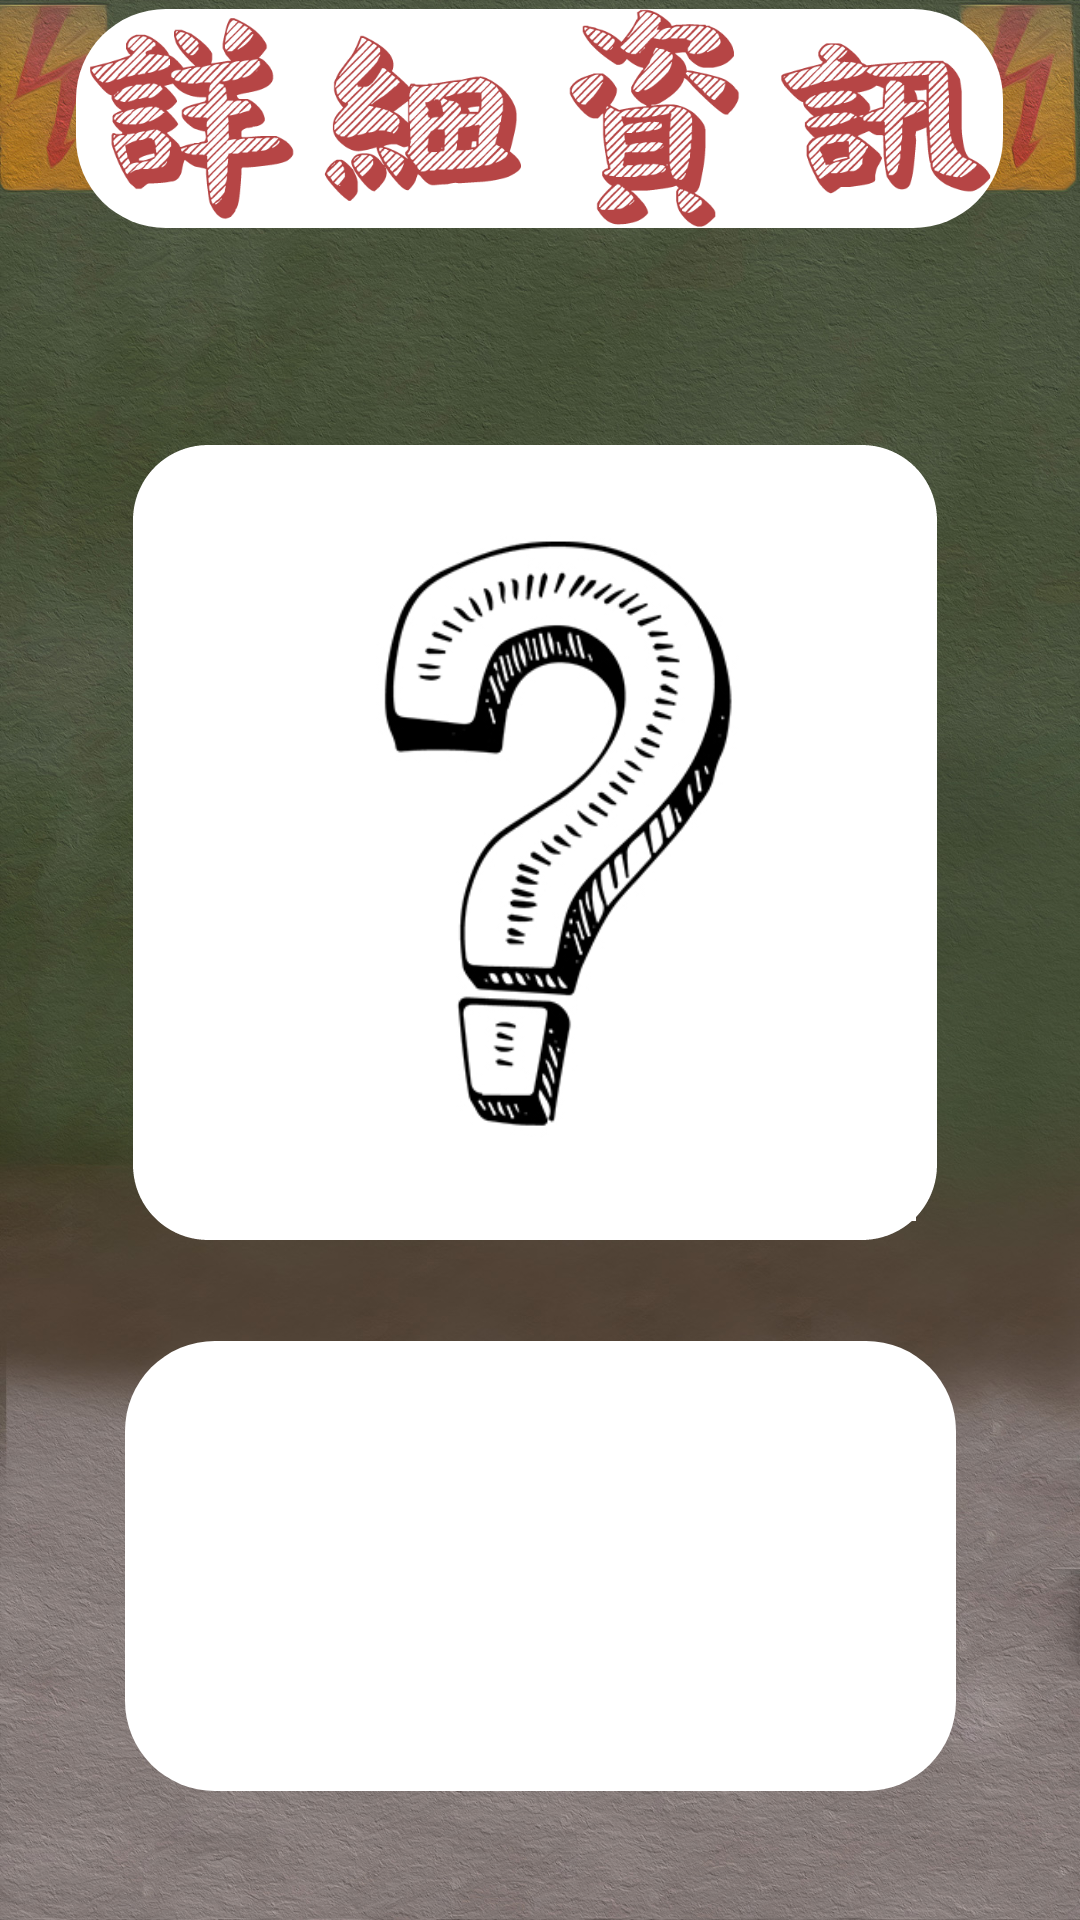

Android layout source for this screen:
<!-- AndroidManifest.xml: application theme Theme.Eatdinner -->
<!-- res/layout/detail.xml -->
<?xml version="1.0" encoding="utf-8"?>
<androidx.constraintlayout.widget.ConstraintLayout xmlns:android="http://schemas.android.com/apk/res/android"
    xmlns:app="http://schemas.android.com/apk/res-auto"
    xmlns:tools="http://schemas.android.com/tools"
    android:layout_width="match_parent"
    android:layout_height="match_parent"
    android:background="@drawable/cleargameback">

    <ImageView
        android:id="@+id/imageView11"
        android:layout_width="70dp"
        android:layout_height="70dp"
        app:layout_constraintBottom_toBottomOf="parent"
        app:layout_constraintEnd_toEndOf="parent"
        app:layout_constraintHorizontal_bias="0.126"
        app:layout_constraintStart_toStartOf="parent"
        app:layout_constraintTop_toTopOf="parent"
        app:layout_constraintVertical_bias="0.924"
        app:srcCompat="@drawable/_4" />

    <ImageView
        android:id="@+id/imageView13"
        android:layout_width="70dp"
        android:layout_height="70dp"
        app:layout_constraintBottom_toBottomOf="parent"
        app:layout_constraintEnd_toEndOf="parent"
        app:layout_constraintHorizontal_bias="0.866"
        app:layout_constraintStart_toStartOf="parent"
        app:layout_constraintTop_toTopOf="parent"
        app:layout_constraintVertical_bias="0.924"
        app:srcCompat="@drawable/_4" />

    <ImageView
        android:id="@+id/imageView6"
        android:layout_width="309dp"
        android:layout_height="73dp"
        android:background="@drawable/bg_round_button"
        android:scaleType="centerCrop"
        app:layout_constraintBottom_toBottomOf="parent"
        app:layout_constraintEnd_toEndOf="parent"
        app:layout_constraintHorizontal_bias="0.494"
        app:layout_constraintStart_toStartOf="parent"
        app:layout_constraintTop_toTopOf="parent"
        app:layout_constraintVertical_bias="0.005"
        app:srcCompat="@drawable/deeee" />
    <ImageView
        android:id="@+id/selectfruit"
        android:layout_width="256dp"
        android:layout_height="251dp"
        android:layout_marginTop="156dp"
        android:scaleType="fitCenter"
        app:layout_constraintEnd_toEndOf="parent"
        app:layout_constraintHorizontal_bias="0.496"
        app:layout_constraintStart_toStartOf="parent"
        app:layout_constraintTop_toTopOf="parent"
        app:srcCompat="@drawable/f" />

    <View
        android:id="@+id/view"
        android:layout_width="268dp"
        android:layout_height="265dp"
        android:layout_centerInParent="true"
        android:background="@drawable/nofill_round"
        app:layout_constraintBottom_toBottomOf="@+id/selectfruit"
        app:layout_constraintEnd_toEndOf="@+id/selectfruit"
        app:layout_constraintHorizontal_bias="0.615"
        app:layout_constraintStart_toStartOf="@+id/selectfruit"
        app:layout_constraintTop_toTopOf="@+id/selectfruit"
        app:layout_constraintVertical_bias="0.56" />

    <TextView
        android:id="@+id/information"
        android:layout_width="277dp"
        android:layout_height="150dp"
        android:layout_marginTop="40dp"
        android:background="@drawable/bg_round_button"
        android:gravity="center"
        android:textSize="25dp"
        app:layout_constraintEnd_toEndOf="parent"
        app:layout_constraintStart_toStartOf="parent"
        app:layout_constraintTop_toBottomOf="@+id/selectfruit" />

    <ImageButton
        android:id="@+id/back"
        android:layout_width="130dp"
        android:layout_height="130dp"
        android:layout_marginStart="140dp"
        android:layout_marginTop="30dp"
        android:layout_marginEnd="141dp"
        android:layout_marginBottom="28dp"
        android:background="#00FFFFFF"
        android:scaleType="fitCenter"
        app:layout_constraintBottom_toBottomOf="parent"
        app:layout_constraintEnd_toEndOf="parent"
        app:layout_constraintStart_toStartOf="parent"
        app:layout_constraintTop_toBottomOf="@+id/information"
        app:layout_constraintVertical_bias="1.0"
        app:srcCompat="@drawable/ba" />
</androidx.constraintlayout.widget.ConstraintLayout>
<!-- resources referenced by this layout -->
<resources>
  <!-- drawable _4: png bitmap (drawable, 93136 bytes) -->
  <!-- drawable ba: png bitmap (drawable, 56631 bytes) -->
  <!-- drawable bg_round_button (drawable) -->
  <?xml version="1.0" encoding="utf-8"?>
  <shape xmlns:android="http://schemas.android.com/apk/res/android">
      <corners android:radius="30dp">
  
      </corners>
  
      <solid android:color="#FFFFFF" />
  
      
      <stroke
          android:color="#FFFFFF"
          android:dashWidth="5dp"
          android:dashGap="0dp" />
  </shape>
  <!-- drawable cleargameback: jpg bitmap (drawable-xxhdpi, 820974 bytes) -->
  <!-- drawable deeee: png bitmap (drawable, 61938 bytes) -->
  <!-- drawable f: jpg bitmap (drawable-xxhdpi, 56322 bytes) -->
  <!-- drawable nofill_round (drawable) -->
  <?xml version="1.0" encoding="utf-8"?>
  <shape xmlns:android="http://schemas.android.com/apk/res/android">
  
      
      <corners android:radius="20dp"
          android:topLeftRadius="20dp"
          android:topRightRadius="20dp"
          android:bottomLeftRadius="20dp"
          android:bottomRightRadius="20dp" />
  
      
      <stroke android:width="10dp"
          android:color="#FFFFFF"
          android:dashWidth="3dp"
          android:dashGap="0dp" />
  
  </shape>
  <style name="Theme.Eatdinner" parent="Theme.MaterialComponents.Light.NoActionBar">
  
          <item name="windowActionBar">false</item>
          <item name="windowNoTitle">true</item>
          <item name="android:windowFullscreen">true</item>
          <item name="android:windowContentOverlay">@null</item>
      </style>
</resources>
